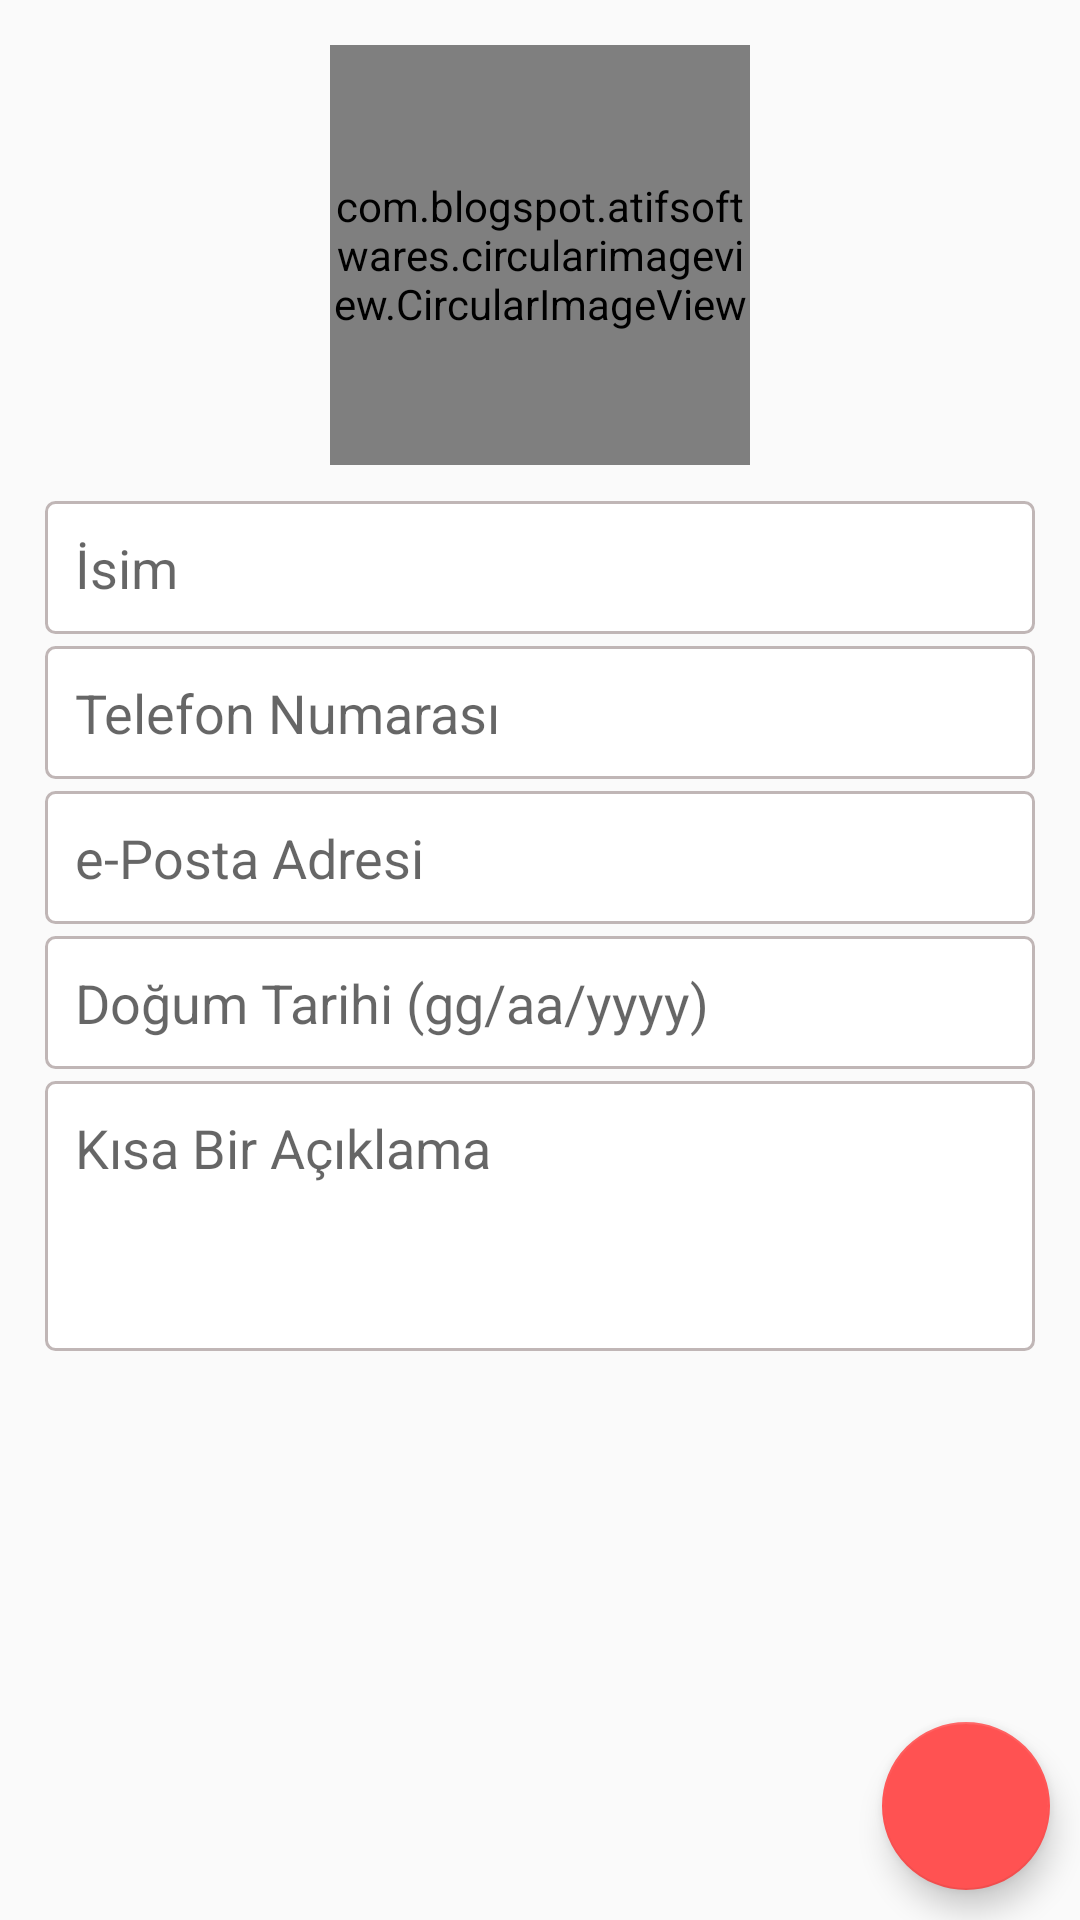

The Android layout XML behind this screen, and the referenced resources:
<!-- AndroidManifest.xml: application theme AppTheme -->
<!-- res/layout/activity_add_update_record.xml -->
<?xml version="1.0" encoding="utf-8"?>
<RelativeLayout
    xmlns:android="http://schemas.android.com/apk/res/android"
    xmlns:app="http://schemas.android.com/apk/res-auto"
    xmlns:tools="http://schemas.android.com/tools"
    android:layout_width="match_parent"
    android:layout_height="match_parent"
    tools:context=".AddUpdateRecordActivity">

    <com.blogspot.atifsoftwares.circularimageview.CircularImageView
        android:id="@+id/profileIv"
        android:layout_width="140dp"
        android:layout_height="140dp"
        android:layout_centerHorizontal="true"
        android:layout_marginTop="15dp"
        android:src="@drawable/avatar_icon"
        app:c_border="true"
        app:c_border_color="@color/colorGray1"
        app:c_border_width="1dp" />

    <EditText
        android:id="@+id/nameEt"
        android:layout_marginStart="15dp"
        android:layout_marginEnd="15dp"
        android:layout_marginTop="12dp"
        android:layout_below="@id/profileIv"
        android:layout_width="match_parent"
        android:layout_height="wrap_content"
        android:inputType="textPersonName|textCapWords"
        android:background="@drawable/shape_rectangle"
        android:padding="10dp"
        android:hint="İsim" />

    <EditText
        android:id="@+id/phoneEt"
        android:layout_marginStart="15dp"
        android:layout_marginEnd="15dp"
        android:layout_marginTop="4dp"
        android:layout_below="@id/nameEt"
        android:layout_width="match_parent"
        android:layout_height="wrap_content"
        android:inputType="phone"
        android:background="@drawable/shape_rectangle"
        android:padding="10dp"
        android:hint="Telefon Numarası" />

    <EditText
        android:id="@+id/emailEt"
        android:layout_marginStart="15dp"
        android:layout_marginEnd="15dp"
        android:layout_marginTop="4dp"
        android:layout_below="@id/phoneEt"
        android:layout_width="match_parent"
        android:layout_height="wrap_content"
        android:inputType="textEmailAddress"
        android:background="@drawable/shape_rectangle"
        android:padding="10dp"
        android:hint="e-Posta Adresi" />

    <EditText
        android:id="@+id/dobEt"
        android:layout_marginStart="15dp"
        android:layout_marginEnd="15dp"
        android:layout_marginTop="4dp"
        android:layout_below="@id/emailEt"
        android:layout_width="match_parent"
        android:layout_height="wrap_content"
        android:inputType="textPersonName"
        android:background="@drawable/shape_rectangle"
        android:padding="10dp"
        android:hint="Doğum Tarihi (gg/aa/yyyy)" />

    <EditText
        android:id="@+id/bioEt"
        android:layout_marginStart="15dp"
        android:layout_marginEnd="15dp"
        android:layout_marginTop="4dp"
        android:layout_below="@id/dobEt"
        android:layout_width="match_parent"
        android:layout_height="wrap_content"
        android:minHeight="90dp"
        android:gravity="start"
        android:inputType="textCapSentences|textMultiLine"
        android:background="@drawable/shape_rectangle"
        android:padding="10dp"
        android:hint="Kısa Bir Açıklama" />

    <com.google.android.material.floatingactionbutton.FloatingActionButton
        android:id="@+id/saveBtn"
        android:layout_width="wrap_content"
        android:layout_height="wrap_content"
        android:layout_alignParentEnd="true"
        android:layout_alignParentBottom="true"
        android:layout_margin="10dp"
        android:src="@drawable/ic_done_white" />

</RelativeLayout>
<!-- resources referenced by this layout -->
<resources>
  <color name="colorGray1">#C0B6B6</color>
  <!-- drawable shape_rectangle (drawable) -->
  <?xml version="1.0" encoding="utf-8"?>
  <shape
      xmlns:android="http://schemas.android.com/apk/res/android"
      android:shape="rectangle">
  
      <stroke
          android:width="1dp"
          android:color="@color/colorGray1"/>
  
      <solid
          android:color="@color/colorWhite"/>
  
      <corners
          android:radius="3dp"/>
  
  </shape>
  <style name="AppTheme" parent="Theme.AppCompat.Light.DarkActionBar">
  
          <item name="colorPrimary">@color/colorPrimary</item>
          <item name="colorPrimaryDark">@color/colorPrimaryDark</item>
          <item name="colorAccent">@color/colorAccent</item>
  
          <item name="android:navigationBarColor">@color/colorPrimary</item>
  
      </style>
  <color name="colorWhite">#FFFFFF</color>
  <color name="colorPrimary">#3F51B5</color>
  <color name="colorPrimaryDark">#303F9F</color>
  <color name="colorAccent">#FF5252</color>
</resources>
